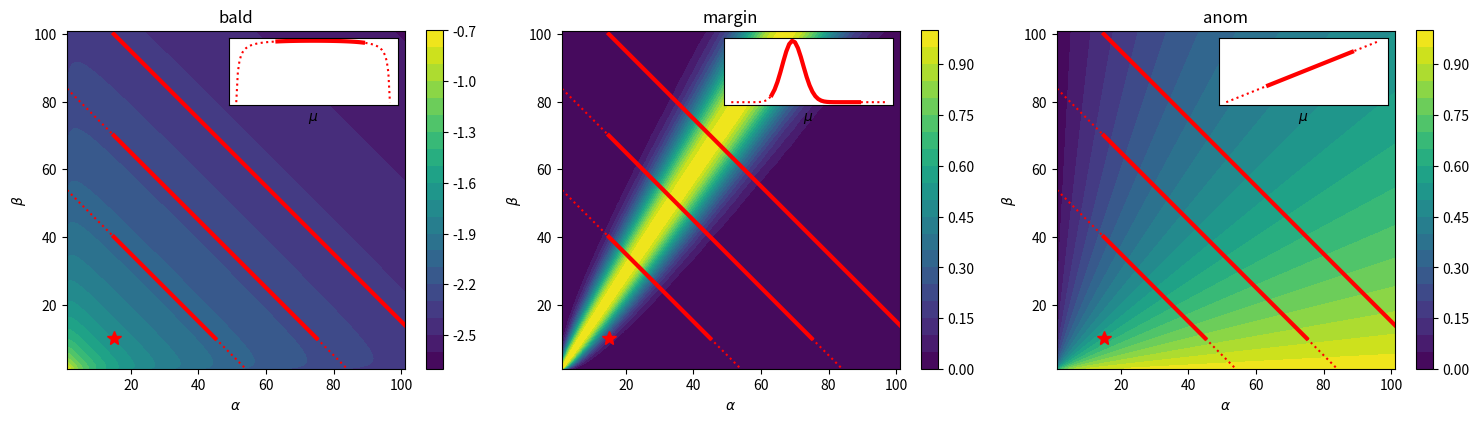

Source code (Python): (Note: this script raises an exception after producing the figure.)
import numpy as np
from scipy.special import digamma
from scipy.stats import beta
import matplotlib.pyplot as plt
import matplotlib.ticker as ticker
from mpl_toolkits.axes_grid1.inset_locator import inset_axes


def bald(a, b):
    mu = a / (a + b)
    H_y = -mu * np.log(mu) - (1 - mu) * np.log(1 - mu)
    H_y_given_w = digamma(a + b + 1) - mu * digamma(a + 1) - (1 - mu) * digamma(b + 1)
    return np.log10(H_y - H_y_given_w)


def margin(a, b, r=0.4):
    mode = (a - 1) / (a + b - 2)
    logmargin = beta.logpdf(mode, a, b) - beta.logpdf(r, a, b)
    return np.exp(-logmargin)


def anom(a, b):
    mu = a / (a + b)
    return mu


a = 1 + 10 ** np.linspace(-1, 2, 100)
b = 1 + 10 ** np.linspace(-1, 2, 100)
A, B = np.meshgrid(a, b)
a0, b0 = 15, 10
delta_nu = [30, 60, 90]

plt.figure(figsize=(15, 4))
for i, fn in enumerate([bald, margin, anom]):
    plt.subplot(1, 3, i + 1)
    plt.contourf(A, B, fn(A, B), levels=20, cmap="viridis")
    plt.colorbar()

    plt.plot(a0, b0, "r*", markersize=10)
    for d in delta_nu:
        mu = np.linspace(0, 1, 100)
        ss = a0 + b0 + d
        a, b = ss * mu, ss * (1 - mu)
        plt.plot(a, b, "r:")

        a = a0 + np.arange(d + 1)
        b = b0 + np.arange(d + 1)[::-1]
        plt.plot(a, b, "r-", linewidth=3)

    plt.title(fn.__name__)
    plt.xlabel("$\\alpha$")
    plt.ylabel("$\\beta$")
    # plt.xscale("log")
    # plt.yscale("log")
    plt.xlim(1, A.max())
    plt.ylim(1, B.max())
    plt.gca().set_aspect("equal", adjustable="box")

    # inner plot
    axins = inset_axes(plt.gca(), width="50%", height="20%", loc="upper right")
    for d in delta_nu:
        mu = np.linspace(0, 1, 100)
        ss = a0 + b0 + d
        a, b = ss * mu, ss * (1 - mu)
        plt.plot(mu, fn(a, b), "r:")

        a = a0 + np.arange(d + 1)
        b = b0 + np.arange(d + 1)[::-1]
        mu = a / (a + b)
        axins.plot(mu, fn(a, b), "r-", linewidth=3)
        break

    axins.set_xticks([])
    axins.set_yticks([])
    axins.set_xlabel("$\\mu$")

plt.tight_layout()
plt.savefig("figures/bald_margin_anom.pdf")
plt.show()